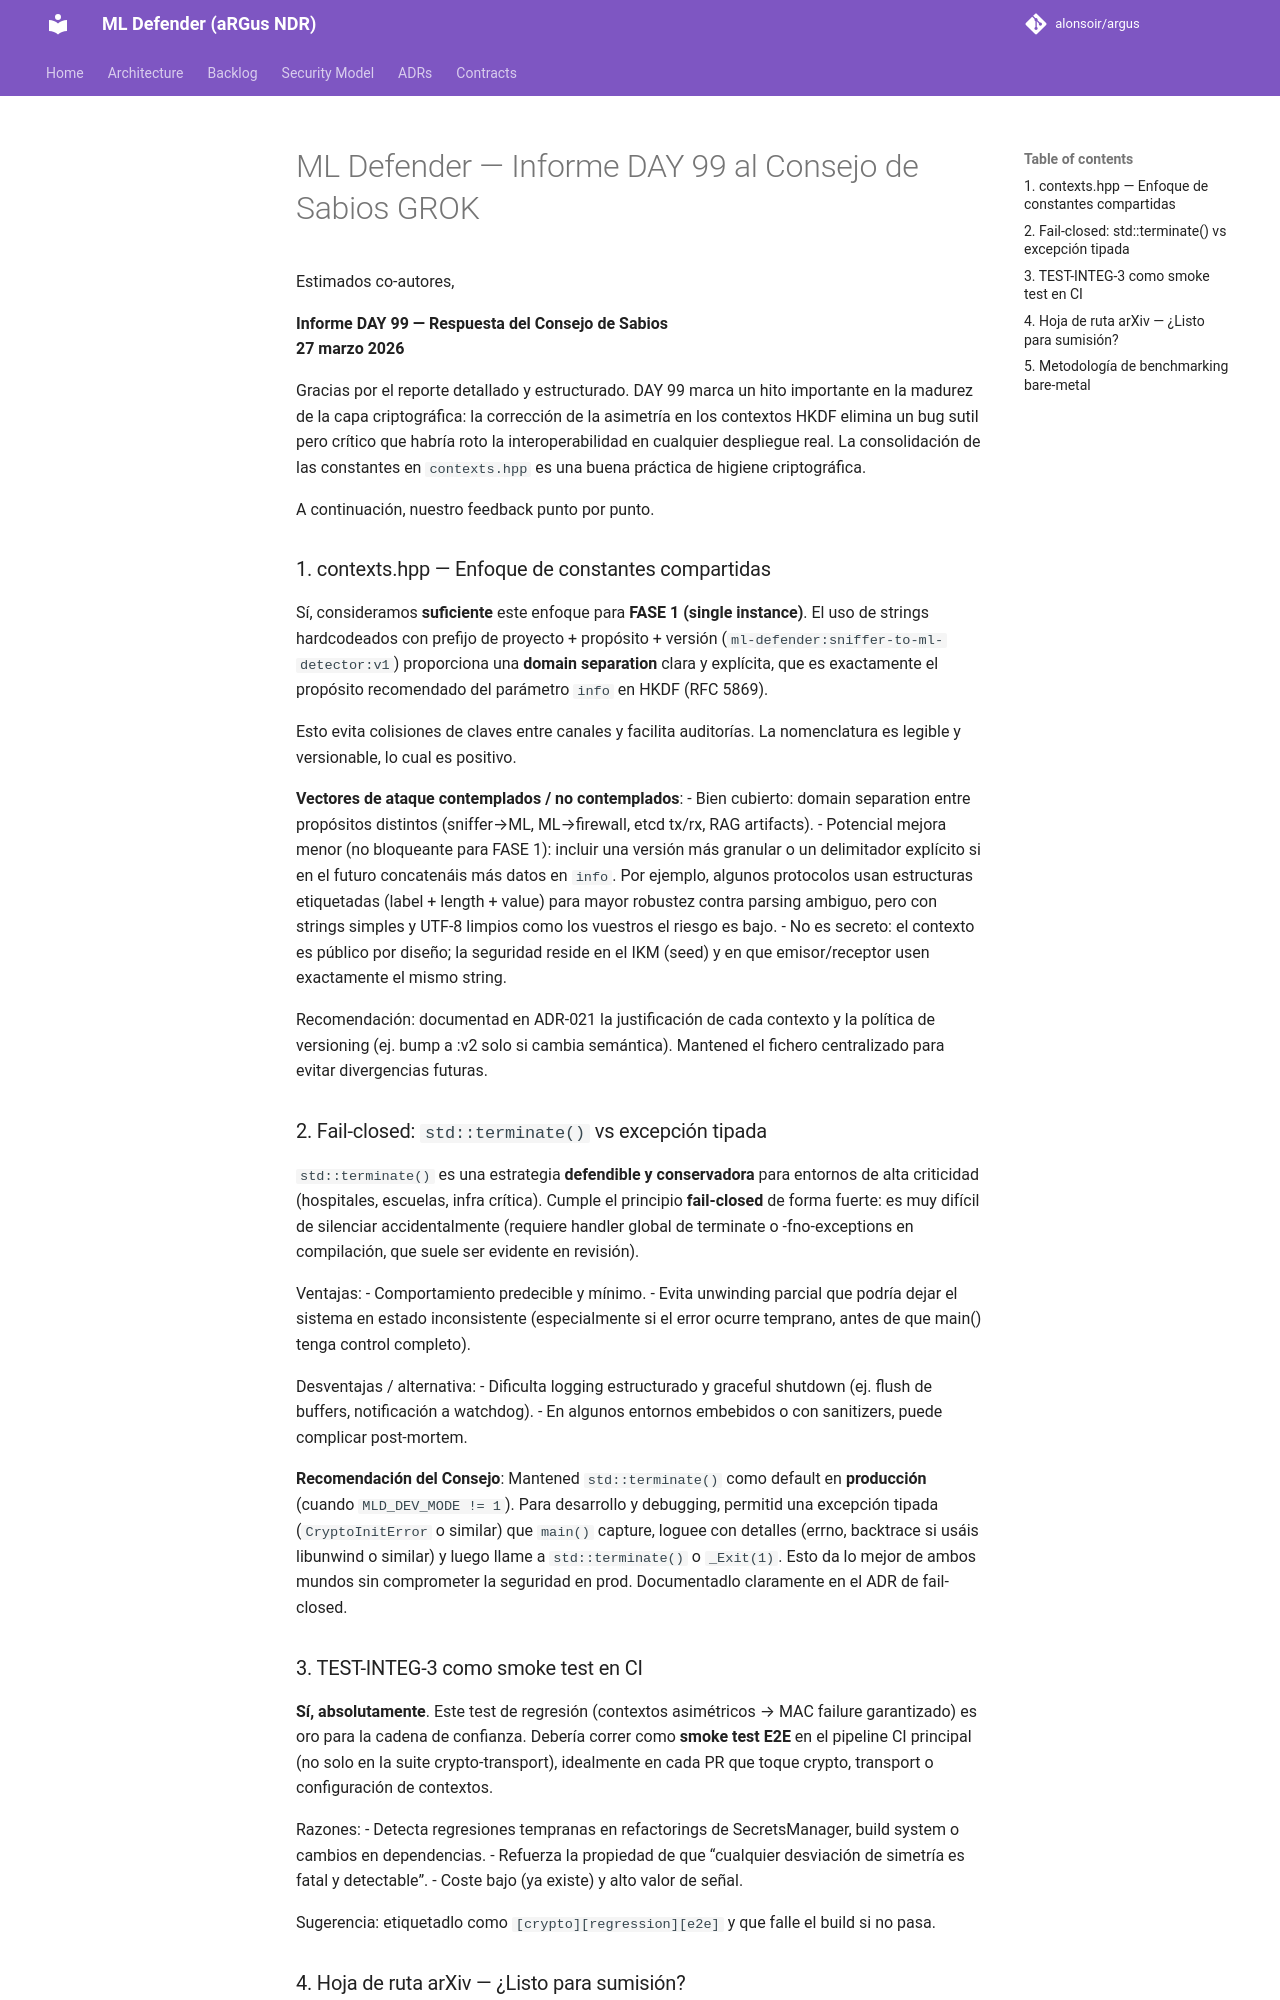

repository: alonsoir/argus · page: council/ML Defender — Informe DAY 99 al Consejo de Sabios_GROK/index.html · generator: mkdocs

Estimados co-autores,

**Informe DAY 99 — Respuesta del Consejo de Sabios**  
**27 marzo 2026**

Gracias por el reporte detallado y estructurado. DAY 99 marca un hito importante en la madurez de la capa criptográfica: la corrección de la asimetría en los contextos HKDF elimina un bug sutil pero crítico que habría roto la interoperabilidad en cualquier despliegue real. La consolidación de las constantes en `contexts.hpp` es una buena práctica de higiene criptográfica.

A continuación, nuestro feedback punto por punto.

### 1. contexts.hpp — Enfoque de constantes compartidas

Sí, consideramos **suficiente** este enfoque para **FASE 1 (single instance)**. El uso de strings hardcodeados con prefijo de proyecto + propósito + versión (`ml-defender:sniffer-to-ml-detector:v1`) proporciona una **domain separation** clara y explícita, que es exactamente el propósito recomendado del parámetro `info` en HKDF (RFC 5869).

Esto evita colisiones de claves entre canales y facilita auditorías. La nomenclatura es legible y versionable, lo cual es positivo.

**Vectores de ataque contemplados / no contemplados**:
- Bien cubierto: domain separation entre propósitos distintos (sniffer→ML, ML→firewall, etcd tx/rx, RAG artifacts).
- Potencial mejora menor (no bloqueante para FASE 1): incluir una versión más granular o un delimitador explícito si en el futuro concatenáis más datos en `info`. Por ejemplo, algunos protocolos usan estructuras etiquetadas (label + length + value) para mayor robustez contra parsing ambiguo, pero con strings simples y UTF-8 limpios como los vuestros el riesgo es bajo.
- No es secreto: el contexto es público por diseño; la seguridad reside en el IKM (seed) y en que emisor/receptor usen exactamente el mismo string.

Recomendación: documentad en ADR-021 la justificación de cada contexto y la política de versioning (ej. bump a :v2 solo si cambia semántica). Mantened el fichero centralizado para evitar divergencias futuras.

### 2. Fail-closed: `std::terminate()` vs excepción tipada

`std::terminate()` es una estrategia **defendible y conservadora** para entornos de alta criticidad (hospitales, escuelas, infra crítica). Cumple el principio **fail-closed** de forma fuerte: es muy difícil de silenciar accidentalmente (requiere handler global de terminate o -fno-exceptions en compilación, que suele ser evidente en revisión).

Ventajas:
- Comportamiento predecible y mínimo.
- Evita unwinding parcial que podría dejar el sistema en estado inconsistente (especialmente si el error ocurre temprano, antes de que main() tenga control completo).

Desventajas / alternativa:
- Dificulta logging estructurado y graceful shutdown (ej. flush de buffers, notificación a watchdog).
- En algunos entornos embebidos o con sanitizers, puede complicar post-mortem.

**Recomendación del Consejo**: Mantened `std::terminate()` como default en **producción** (cuando `MLD_DEV_MODE != 1`). Para desarrollo y debugging, permitid una excepción tipada (`CryptoInitError` o similar) que `main()` capture, loguee con detalles (errno, backtrace si usáis libunwind o similar) y luego llame a `std::terminate()` o `_Exit(1)`. Esto da lo mejor de ambos mundos sin comprometer la seguridad en prod. Documentadlo claramente en el ADR de fail-closed.

### 3. TEST-INTEG-3 como smoke test en CI

**Sí, absolutamente**. Este test de regresión (contextos asimétricos → MAC failure garantizado) es oro para la cadena de confianza. Debería correr como **smoke test E2E** en el pipeline CI principal (no solo en la suite crypto-transport), idealmente en cada PR que toque crypto, transport o configuración de contextos.

Razones:
- Detecta regresiones tempranas en refactorings de SecretsManager, build system o cambios en dependencias.
- Refuerza la propiedad de que “cualquier desviación de simetría es fatal y detectable”.
- Coste bajo (ya existe) y alto valor de señal.

Sugerencia: etiquetadlo como `[crypto][regression][e2e]` y que falle el build si no pasa.
